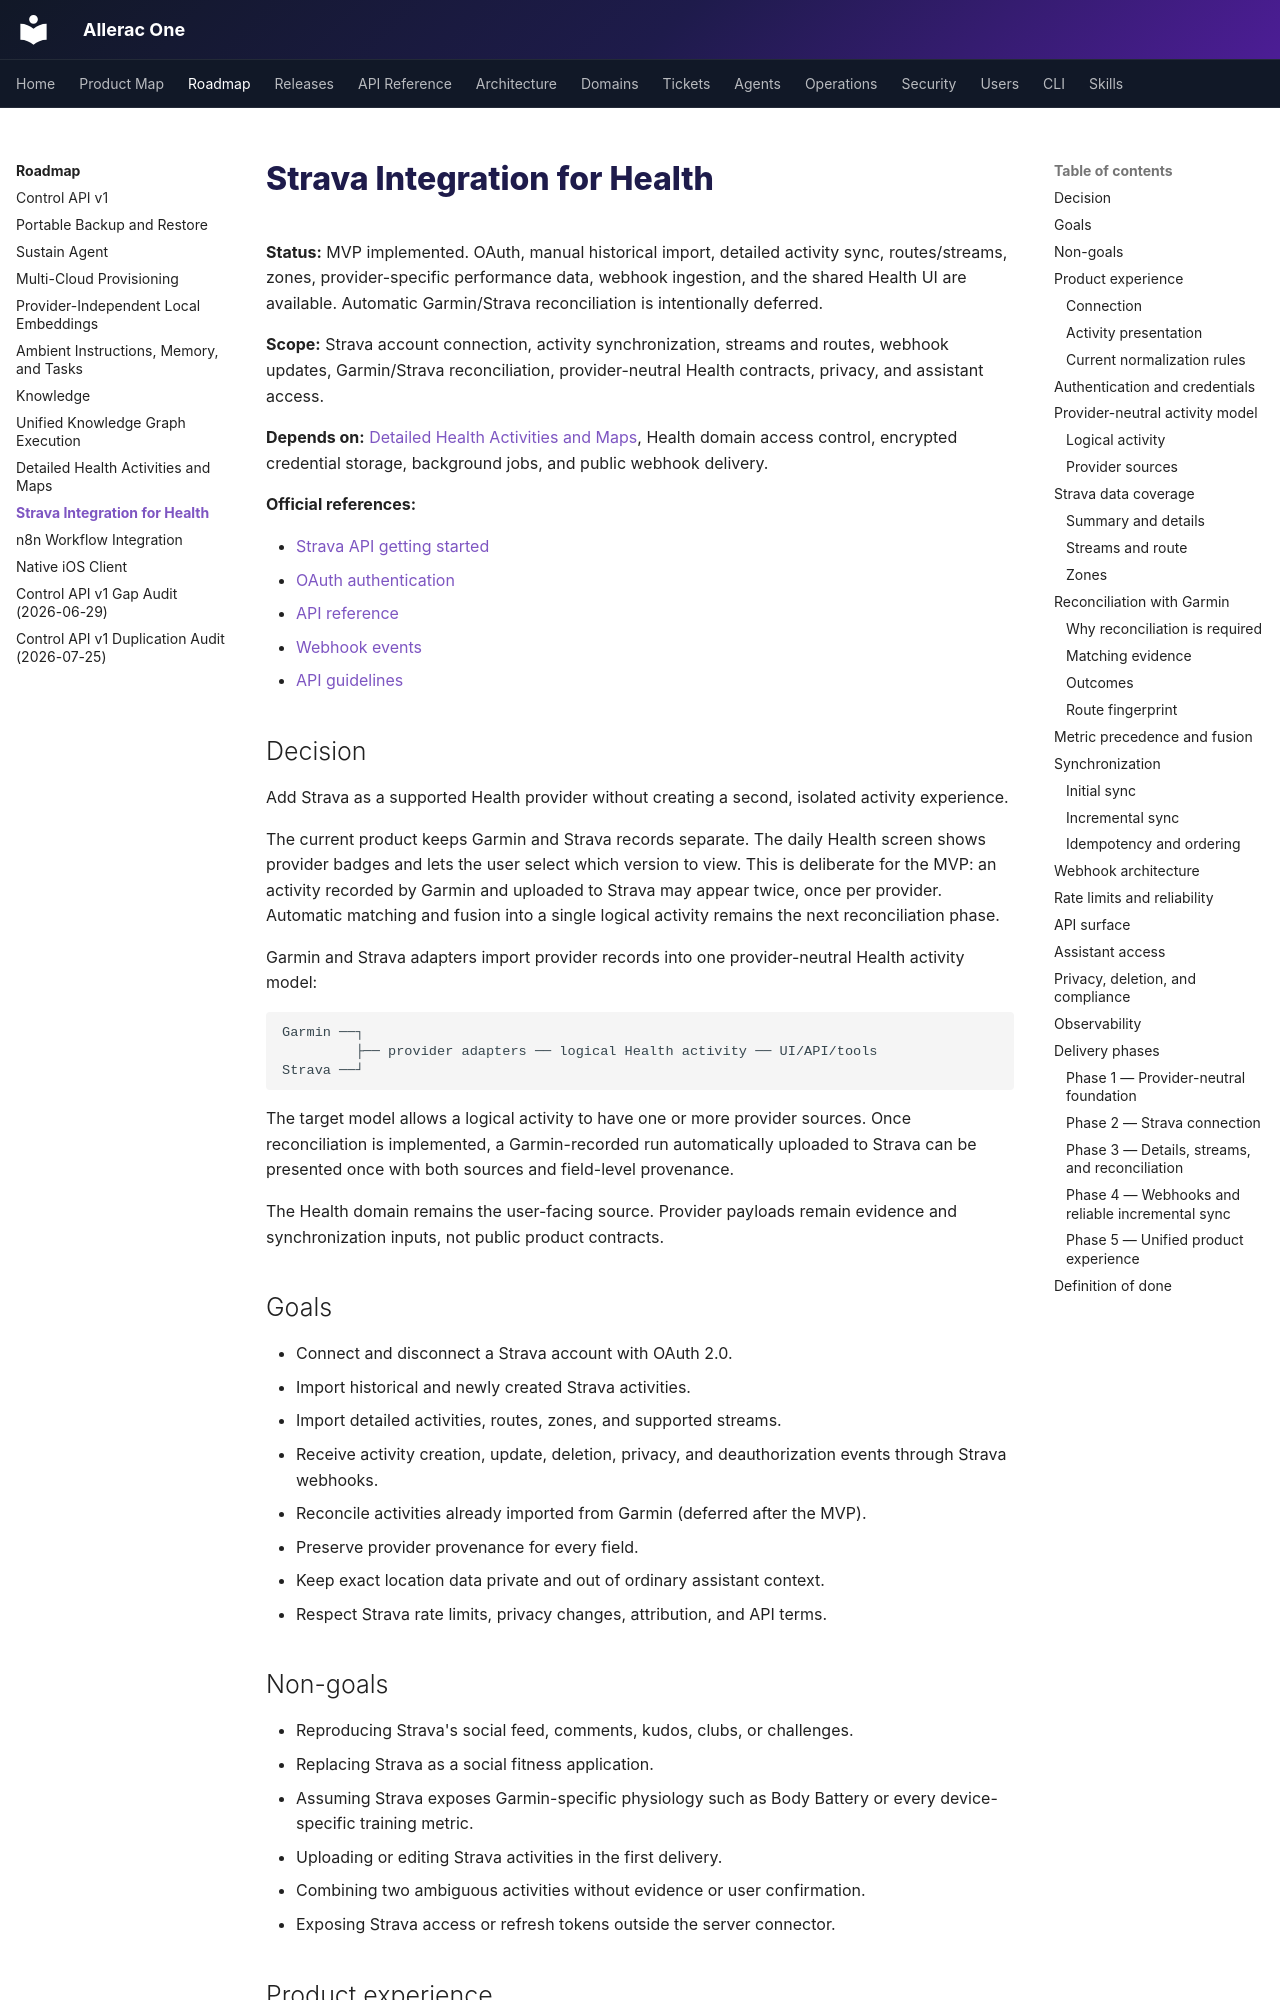

repository: Allerac/allerac-one · page: roadmap/health-strava-integration/index.html · generator: mkdocs

# Strava Integration for Health

**Status:** MVP implemented. OAuth, manual historical import, detailed activity
sync, routes/streams, zones, provider-specific performance data, webhook
ingestion, and the shared Health UI are available. Automatic Garmin/Strava
reconciliation is intentionally deferred.

**Scope:** Strava account connection, activity synchronization, streams and
routes, webhook updates, Garmin/Strava reconciliation, provider-neutral Health
contracts, privacy, and assistant access.

**Depends on:** [Detailed Health Activities and Maps](health-detailed-activities.md),
Health domain access control, encrypted credential storage, background jobs, and
public webhook delivery.

**Official references:**

- [Strava API getting started](https://developers.strava.com/docs/getting-started/)
- [OAuth authentication](https://developers.strava.com/docs/authentication/)
- [API reference](https://developers.strava.com/docs/reference/)
- [Webhook events](https://developers.strava.com/docs/webhooks/)
- [API guidelines](https://developers.strava.com/guidelines/)

## Decision

Add Strava as a supported Health provider without creating a second, isolated
activity experience.

The current product keeps Garmin and Strava records separate. The daily Health
screen shows provider badges and lets the user select which version to view.
This is deliberate for the MVP: an activity recorded by Garmin and uploaded to
Strava may appear twice, once per provider. Automatic matching and fusion into a
single logical activity remains the next reconciliation phase.

Garmin and Strava adapters import provider records into one provider-neutral
Health activity model:

```text
Garmin ──┐
         ├── provider adapters ── logical Health activity ── UI/API/tools
Strava ──┘
```

The target model allows a logical activity to have one or more provider sources.
Once reconciliation is implemented, a Garmin-recorded run automatically
uploaded to Strava can be presented once with both sources and field-level
provenance.

The Health domain remains the user-facing source. Provider payloads remain
evidence and synchronization inputs, not public product contracts.

## Goals

- Connect and disconnect a Strava account with OAuth 2.0.
- Import historical and newly created Strava activities.
- Import detailed activities, routes, zones, and supported streams.
- Receive activity creation, update, deletion, privacy, and deauthorization
  events through Strava webhooks.
- Reconcile activities already imported from Garmin (deferred after the MVP).
- Preserve provider provenance for every field.
- Keep exact location data private and out of ordinary assistant context.
- Respect Strava rate limits, privacy changes, attribution, and API terms.
